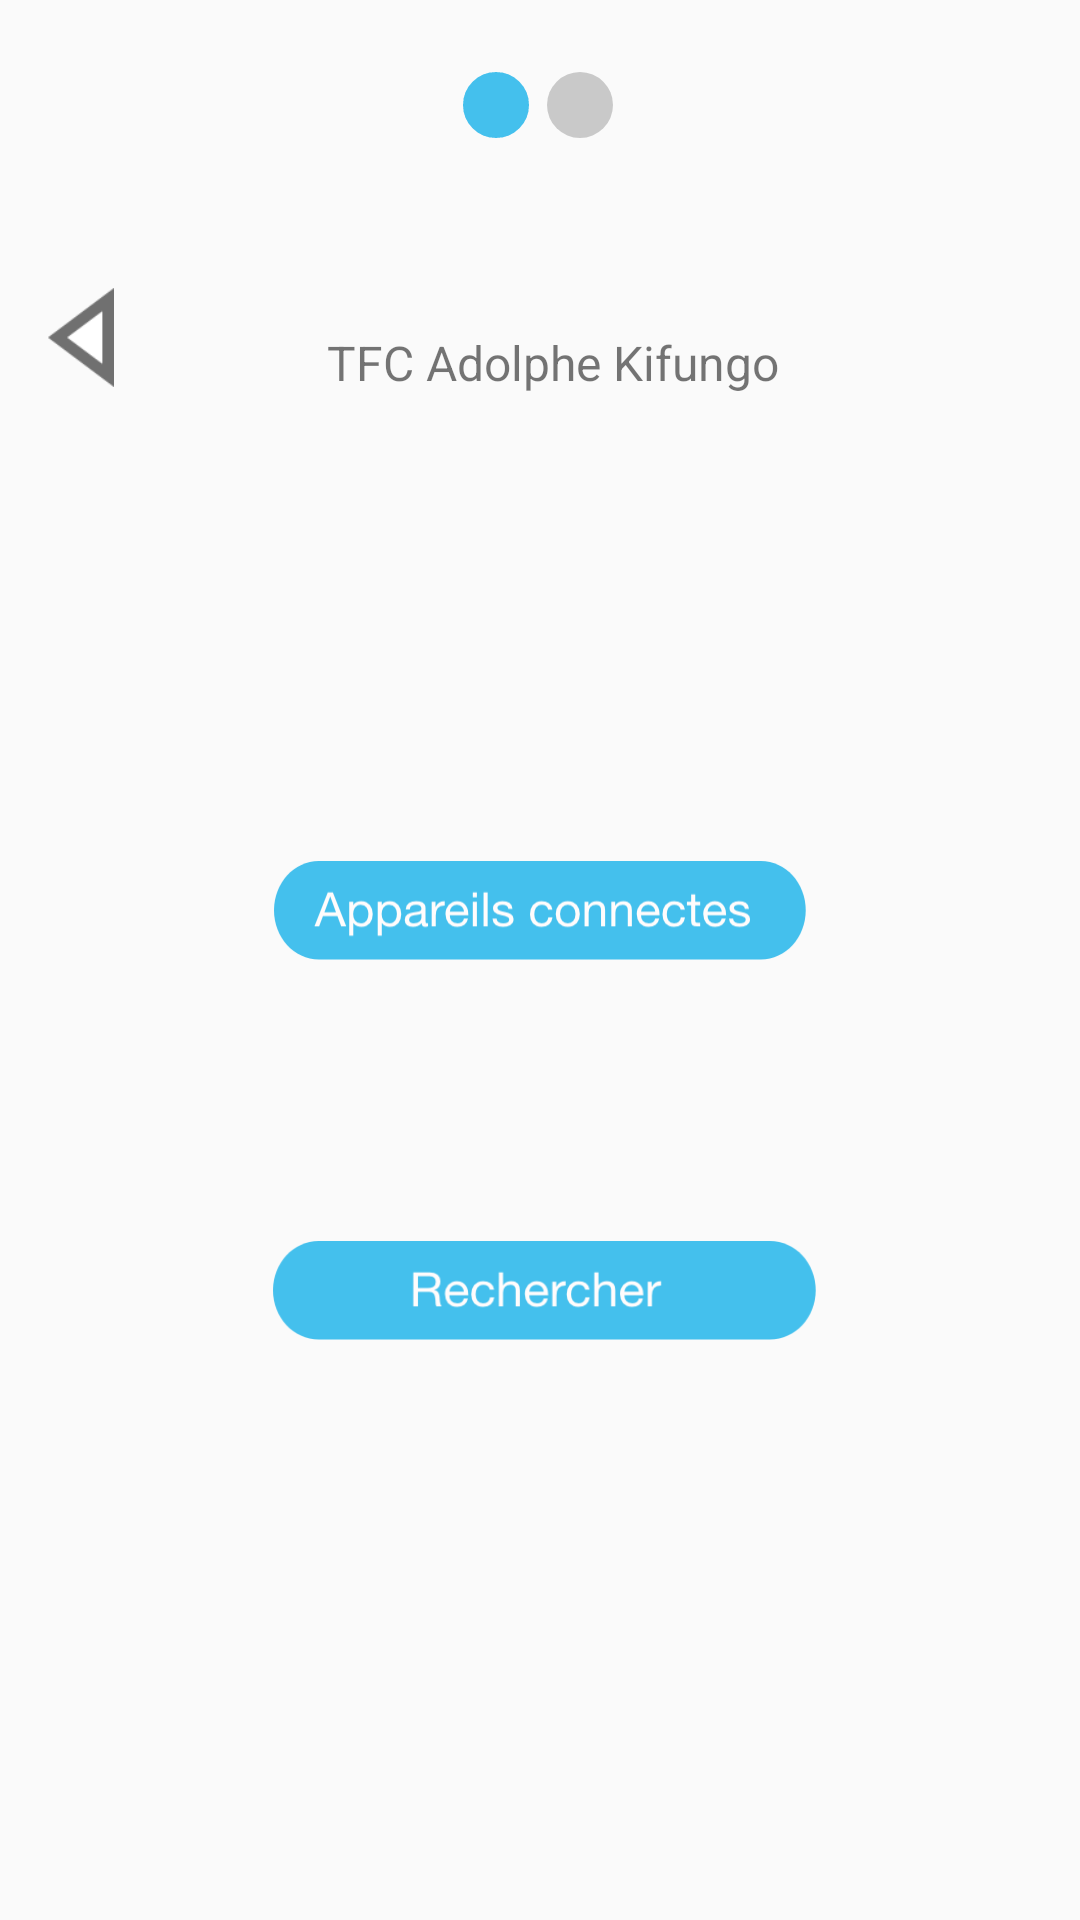

This screen was rendered from an Android layout file. Write that file and the resources it references.
<!-- AndroidManifest.xml: application theme AppTheme -->
<!-- res/layout/activity_android_mob4.xml -->
<?xml version="1.0" encoding="utf-8"?>
<android.support.constraint.ConstraintLayout xmlns:android="http://schemas.android.com/apk/res/android"
    xmlns:app="http://schemas.android.com/apk/res-auto"
    xmlns:tools="http://schemas.android.com/tools"
    android:layout_width="match_parent"
    android:layout_height="match_parent"
    tools:context=".AndroidMob4">

    <TextView
        android:id="@+id/textView3"
        android:layout_width="wrap_content"
        android:layout_height="33dp"
        android:layout_marginStart="8dp"
        android:layout_marginTop="64dp"
        android:layout_marginEnd="8dp"
        android:text="TFC Adolphe Kifungo"
        android:textSize="16sp"
        app:layout_constraintEnd_toEndOf="parent"
        app:layout_constraintHorizontal_bias="0.405"
        app:layout_constraintStart_toEndOf="@+id/returnBtn"
        app:layout_constraintTop_toBottomOf="@+id/imageView2" />

    <ImageView
        android:id="@+id/imageView2"
        android:layout_width="wrap_content"
        android:layout_height="wrap_content"
        android:layout_marginStart="8dp"
        android:layout_marginTop="24dp"
        android:layout_marginEnd="8dp"
        app:layout_constraintEnd_toEndOf="parent"
        app:layout_constraintHorizontal_bias="0.498"
        app:layout_constraintStart_toStartOf="parent"
        app:layout_constraintTop_toTopOf="parent"
        app:srcCompat="@drawable/flag" />

    <Button
        android:id="@+id/returnBtn"
        android:layout_width="22dp"
        android:layout_height="33dp"
        android:layout_marginStart="16dp"
        android:layout_marginTop="8dp"
        android:layout_marginBottom="8dp"
        android:background="@drawable/polygon"
        app:layout_constraintBottom_toBottomOf="parent"
        app:layout_constraintStart_toStartOf="parent"
        app:layout_constraintTop_toTopOf="parent"
        app:layout_constraintVertical_bias="0.149" />

    <Button
        android:id="@+id/searchDevice"
        android:layout_width="181dp"
        android:layout_height="33.16dp"
        android:layout_marginStart="8dp"
        android:layout_marginTop="8dp"
        android:layout_marginEnd="8dp"
        android:layout_marginBottom="8dp"
        android:background="@drawable/btn_recherche"
        app:layout_constraintBottom_toBottomOf="parent"
        app:layout_constraintEnd_toEndOf="parent"
        app:layout_constraintHorizontal_bias="0.509"
        app:layout_constraintStart_toStartOf="parent"
        app:layout_constraintTop_toBottomOf="@+id/pairedDevice"
        app:layout_constraintVertical_bias="0.316" />

    <Button
        android:id="@+id/pairedDevice"
        android:layout_width="177.25dp"
        android:layout_height="33.16dp"
        android:layout_marginStart="8dp"
        android:layout_marginTop="144dp"
        android:layout_marginEnd="8dp"
        android:background="@drawable/btn_app_connect"
        app:layout_constraintEnd_toEndOf="parent"
        app:layout_constraintStart_toStartOf="parent"
        app:layout_constraintTop_toBottomOf="@+id/textView3" />

</android.support.constraint.ConstraintLayout>
<!-- resources referenced by this layout -->
<resources>
  <!-- drawable btn_app_connect: png bitmap (drawable-hdpi, 6099 bytes) -->
  <!-- drawable btn_recherche: png bitmap (drawable-hdpi, 3881 bytes) -->
  <!-- drawable flag: png bitmap (drawable-hdpi, 1323 bytes) -->
  <!-- drawable polygon: png bitmap (drawable-hdpi, 825 bytes) -->
  <style name="AppTheme" parent="Theme.AppCompat.Light.DarkActionBar">
          
          <item name="colorPrimary">@color/colorPrimary</item>
          <item name="colorPrimaryDark">@color/colorBlue</item>
          <item name="colorAccent">@color/colorBlue</item>
          <item name="windowNoTitle">true</item>
          <item name="windowActionBar">false</item>
      </style>
  <color name="colorPrimary">#008577</color>
  <color name="colorBlue">#44C0ED</color>
</resources>
